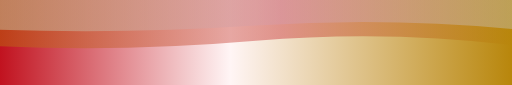
t = 0.00 s
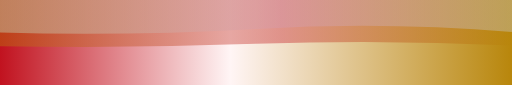
t = 1.67 s
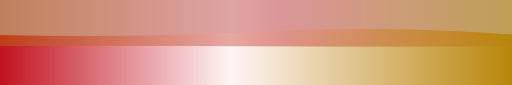
t = 3.33 s
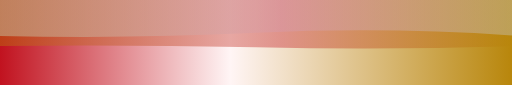
t = 5.00 s
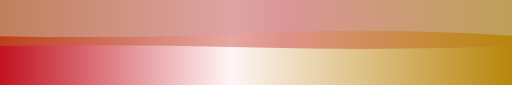
t = 6.66 s
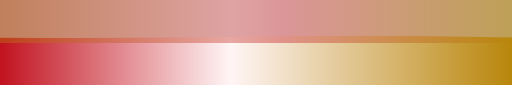
t = 8.33 s

The animated SVG that drew these frames (rendered in a browser with its animation timeline set to each time). Animation: 2 SMIL elements (animate=2); frames cover the first 8.33 s, repeats indefinitely.

<svg xmlns="http://www.w3.org/2000/svg" width="1200" height="200" viewBox="0 0 1200 200" preserveAspectRatio="none">
  <defs>
    <linearGradient id="bg" x1="0" y1="0" x2="1" y2="0">
      <stop offset="0" stop-color="#C1121F"/><stop offset="0.45" stop-color="#fff5f5"/><stop offset="1" stop-color="#B8860B"/>
    </linearGradient>
    <linearGradient id="wv1" x1="0" y1="0" x2="1" y2="0">
      <stop offset="0" stop-color="#c8d3e8"/><stop offset="0.5" stop-color="#e8eef8"/><stop offset="1" stop-color="#c8d3e8"/>
    </linearGradient>
    <linearGradient id="wv2" x1="0" y1="0" x2="1" y2="0">
      <stop offset="0" stop-color="#B8860B"/><stop offset="0.55" stop-color="#C1121F"/><stop offset="1" stop-color="#B8860B"/>
    </linearGradient>
  </defs>
  <rect width="1200" height="200" fill="url(#bg)"/>
  <path fill="url(#wv1)" opacity="0.55" d="M0 0 L0 70 Q 300 80 600 60 T 1200 68 L1200 0 Z">
    <animate attributeName="d" dur="20s" repeatCount="indefinite" calcMode="spline"
      keyTimes="0;0.333;0.667;1" keySplines="0.2 0 0.2 1;0.2 0 0.2 1;0.2 0 0.2 1" values="M0 0 L0 70 Q 300 80 600 60 T 1200 68 L1200 0 Z;M0 0 L0 85 Q 300 92 600 78 T 1200 84 L1200 0 Z;M0 0 L0 93 Q 300 90 600 96 T 1200 94 L1200 0 Z;M0 0 L0 70 Q 300 80 600 60 T 1200 68 L1200 0 Z"/>
  </path>
  <path fill="url(#wv2)" opacity="0.38" d="M0 0 L0 109 Q 300 122 600 96 T 1200 106 L1200 0 Z">
    <animate attributeName="d" dur="20s" repeatCount="indefinite" calcMode="spline"
      keyTimes="0;0.333;0.667;1" keySplines="0.2 0 0.2 1;0.2 0 0.2 1;0.2 0 0.2 1" values="M0 0 L0 109 Q 300 122 600 96 T 1200 106 L1200 0 Z;M0 0 L0 108 Q 300 104 600 112 T 1200 109 L1200 0 Z;M0 0 L0 93 Q 300 98 600 88 T 1200 92 L1200 0 Z;M0 0 L0 109 Q 300 122 600 96 T 1200 106 L1200 0 Z"/>
  </path>
</svg>
